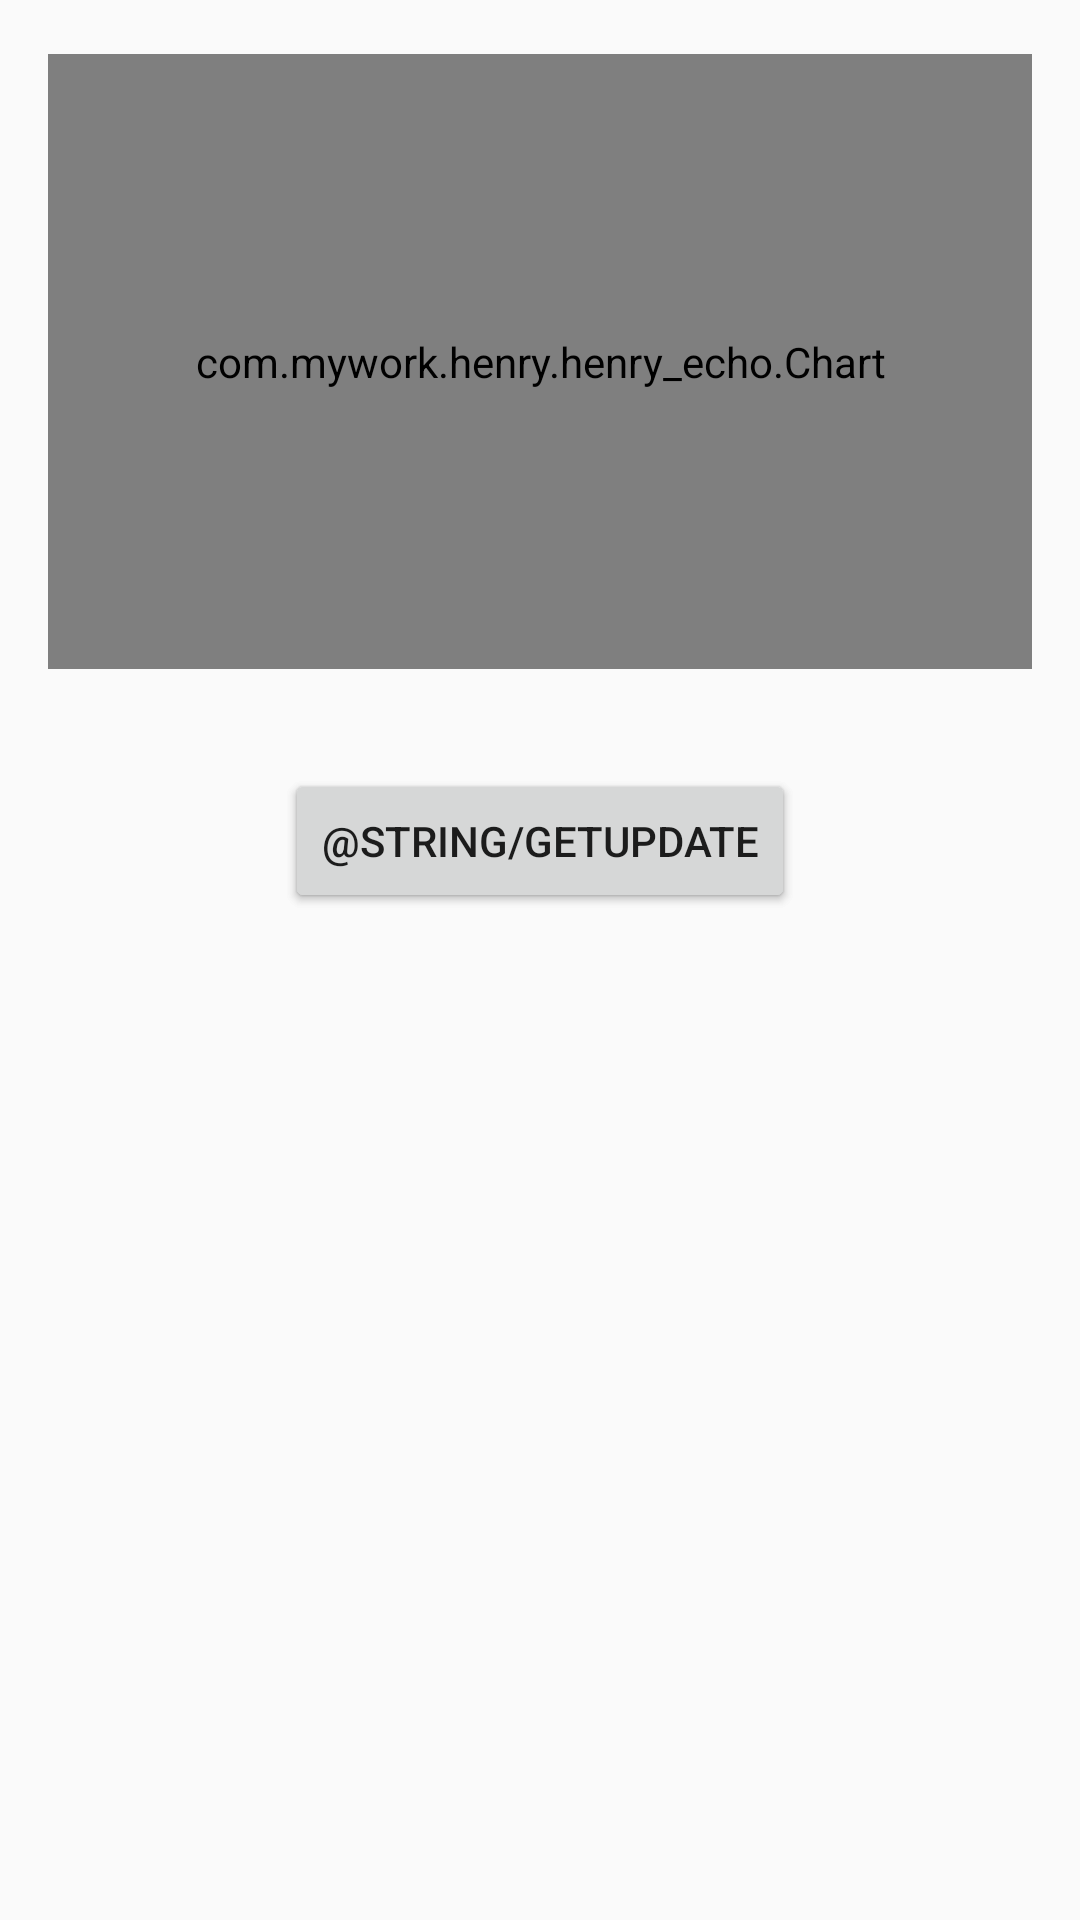

Write the Android layout XML for this screen, with the resource values it uses.
<!-- AndroidManifest.xml: application theme AppTheme -->
<!-- res/layout/content_main.xml -->
<?xml version="1.0" encoding="utf-8"?>
<android.support.constraint.ConstraintLayout xmlns:android="http://schemas.android.com/apk/res/android"
    xmlns:app="http://schemas.android.com/apk/res-auto"
    xmlns:tools="http://schemas.android.com/tools"
    android:paddingLeft="@dimen/activity_horizontal_margin"
    android:paddingRight="@dimen/activity_horizontal_margin"
    android:paddingBottom="@dimen/activity_vertical_margin"
    android:background="@drawable/background_second_new"
    android:layout_width="match_parent"
    android:layout_height="match_parent"
    app:layout_behavior="@string/appbar_scrolling_view_behavior"
    tools:context="com.mywork.henry.henry_echo.MainActivity2"
    tools:showIn="@layout/activity_main"
    >

    <com.mywork.henry.henry_echo.Chart
        android:id="@+id/chart"
        android:layout_width="match_parent"
        android:layout_height="205dp"
        android:layout_marginTop="18dp"
        app:layout_constraintBottom_toBottomOf="parent"
        app:layout_constraintHorizontal_bias="0.0"
        app:layout_constraintLeft_toLeftOf="parent"
        app:layout_constraintRight_toRightOf="parent"
        app:layout_constraintTop_toTopOf="parent"
        app:layout_constraintVertical_bias="0.0" />
    <Button
        android:id="@+id/getupdate2"
        android:layout_width="wrap_content"
        android:layout_height="wrap_content"
        android:layout_marginBottom="8dp"
        android:layout_marginEnd="8dp"
        android:layout_marginStart="8dp"
        android:layout_marginTop="8dp"
        android:text="@string/getupdate"
        android:alpha="100"
        app:layout_constraintBottom_toBottomOf="parent"
        app:layout_constraintEnd_toEndOf="parent"
        app:layout_constraintStart_toStartOf="parent"
        app:layout_constraintTop_toBottomOf="@+id/chart"
        app:layout_constraintVertical_bias="0.075" />
    <Button
        android:id="@+id/getupdate"
        android:layout_width="wrap_content"
        android:layout_height="wrap_content"
        android:layout_marginBottom="8dp"
        android:layout_marginEnd="8dp"
        android:layout_marginStart="8dp"
        android:layout_marginTop="8dp"
        android:text="@string/getupdate"
        app:layout_constraintBottom_toBottomOf="parent"
        app:layout_constraintEnd_toEndOf="parent"
        app:layout_constraintStart_toStartOf="parent"
        app:layout_constraintTop_toBottomOf="@+id/chart"
        app:layout_constraintVertical_bias="0.075" />


    <TextView
        android:id="@+id/text1"
        android:layout_width="wrap_content"
        android:layout_height="wrap_content"
        android:layout_marginBottom="80dp"
        android:layout_marginStart="44dp"
        android:layout_marginTop="8dp"
        android:alpha="0"
        android:text="Your usage is much higher than average Control IT!"
        app:layout_constraintBottom_toBottomOf="parent"
        app:layout_constraintStart_toStartOf="parent"
        app:layout_constraintTop_toBottomOf="@+id/chart"
        app:layout_constraintVertical_bias="0.171" />

    <TextView
        android:id="@+id/text2"
        android:layout_width="wrap_content"
        android:layout_height="wrap_content"
        android:layout_marginBottom="8dp"
        android:layout_marginStart="84dp"
        android:layout_marginTop="8dp"
        android:alpha="0"
        android:text="Text2 Your usage is greatly better"
        app:layout_constraintBottom_toBottomOf="parent"
        app:layout_constraintStart_toStartOf="parent"
        app:layout_constraintTop_toBottomOf="@+id/chart"
        app:layout_constraintVertical_bias="0.135" />


</android.support.constraint.ConstraintLayout>
<!-- res/layout/activity_main.xml (included above) -->
<?xml version="1.0" encoding="utf-8"?>
<android.support.design.widget.CoordinatorLayout xmlns:android="http://schemas.android.com/apk/res/android"
    xmlns:app="http://schemas.android.com/apk/res-auto"
    xmlns:tools="http://schemas.android.com/tools"
    android:layout_width="match_parent"
    android:layout_height="match_parent"
    tools:context="com.mywork.henry.henry_echo.MainActivity"
    android:id="@+id/activity_main">

    <android.support.design.widget.AppBarLayout
        android:layout_width="match_parent"
        android:layout_height="wrap_content"
        android:theme="@style/AppTheme.AppBarOverlay">
        <ImageView
            android:transitionName="Title"
            android:layout_marginStart="16dp"
            android:layout_height="50dp"
            android:layout_width="wrap_content"
            android:text="@string/title"
            android:src="@drawable/icon5"
            android:id="@+id/Title_mainactivity"
            android:textColor="@color/My_Orange"
            android:textStyle="normal|bold|italic"
            android:gravity="center"
            android:elevation="1dp" />
        <android.support.v7.widget.Toolbar
            android:id="@+id/toolbar"

            app:title="@string/title"
            app:titleTextColor="#3c3933"
            app:titleTextAppearance="@style/title"
            android:layout_width="match_parent"
            android:layout_height="36dp"
            android:background="?attr/colorPrimary"
            app:popupTheme="@style/AppTheme.PopupOverlay" />

    </android.support.design.widget.AppBarLayout>

    <include layout="@layout/content_main" android:id="@+id/include"/>

    <android.support.design.widget.FloatingActionButton
        android:id="@+id/AddButton"
        android:layout_width="wrap_content"
        android:layout_height="wrap_content"
        android:layout_gravity="bottom|end"
        android:layout_margin="@dimen/fab_margin"
        app:srcCompat="@drawable/fab_10"
        app:backgroundTint="?attr/colorPrimary" />
    <com.mywork.henry.henry_echo.Refreshprogressbar
        android:layout_width="30dp"
        android:layout_height="30dp"
        app:layout_anchor="@+id/include"
        app:layout_anchorGravity="top|center_horizontal"
        android:layout_gravity="top|center_horizontal"
        android:id="@+id/progressBar"
        android:indeterminate="false"
        android:indeterminateOnly="false"
        android:background="@drawable/refreshicon"
        android:max="100"/>


</android.support.design.widget.CoordinatorLayout>
<!-- resources referenced by this layout -->
<resources>
  <color name="My_Orange">#ffee05</color>
  <dimen name="activity_horizontal_margin">16dp</dimen>
  <dimen name="activity_vertical_margin">16dp</dimen>
  <dimen name="fab_margin">16dp</dimen>
  <!-- drawable icon5: png bitmap (mipmap-mdpi, 93735 bytes) -->
  <string name="getupdate">获取更新</string>
  <style name="AppTheme.AppBarOverlay" parent="ThemeOverlay.AppCompat.Dark.ActionBar" />
  <style name="AppTheme.PopupOverlay" parent="ThemeOverlay.AppCompat.Light" />
  <style name="AppTheme" parent="Theme.AppCompat.Light.DarkActionBar">
          
          <item name="colorPrimary">@color/colorPrimary</item>
          <item name="colorPrimaryDark">@color/colorPrimaryDark</item>
          <item name="colorAccent">@color/colorAccent</item>
  
      </style>
  <color name="colorPrimary">#ff33b5e5</color>
  <color name="colorPrimaryDark">#ff0099cc</color>
  <color name="colorAccent">#60d4ff</color>
</resources>
